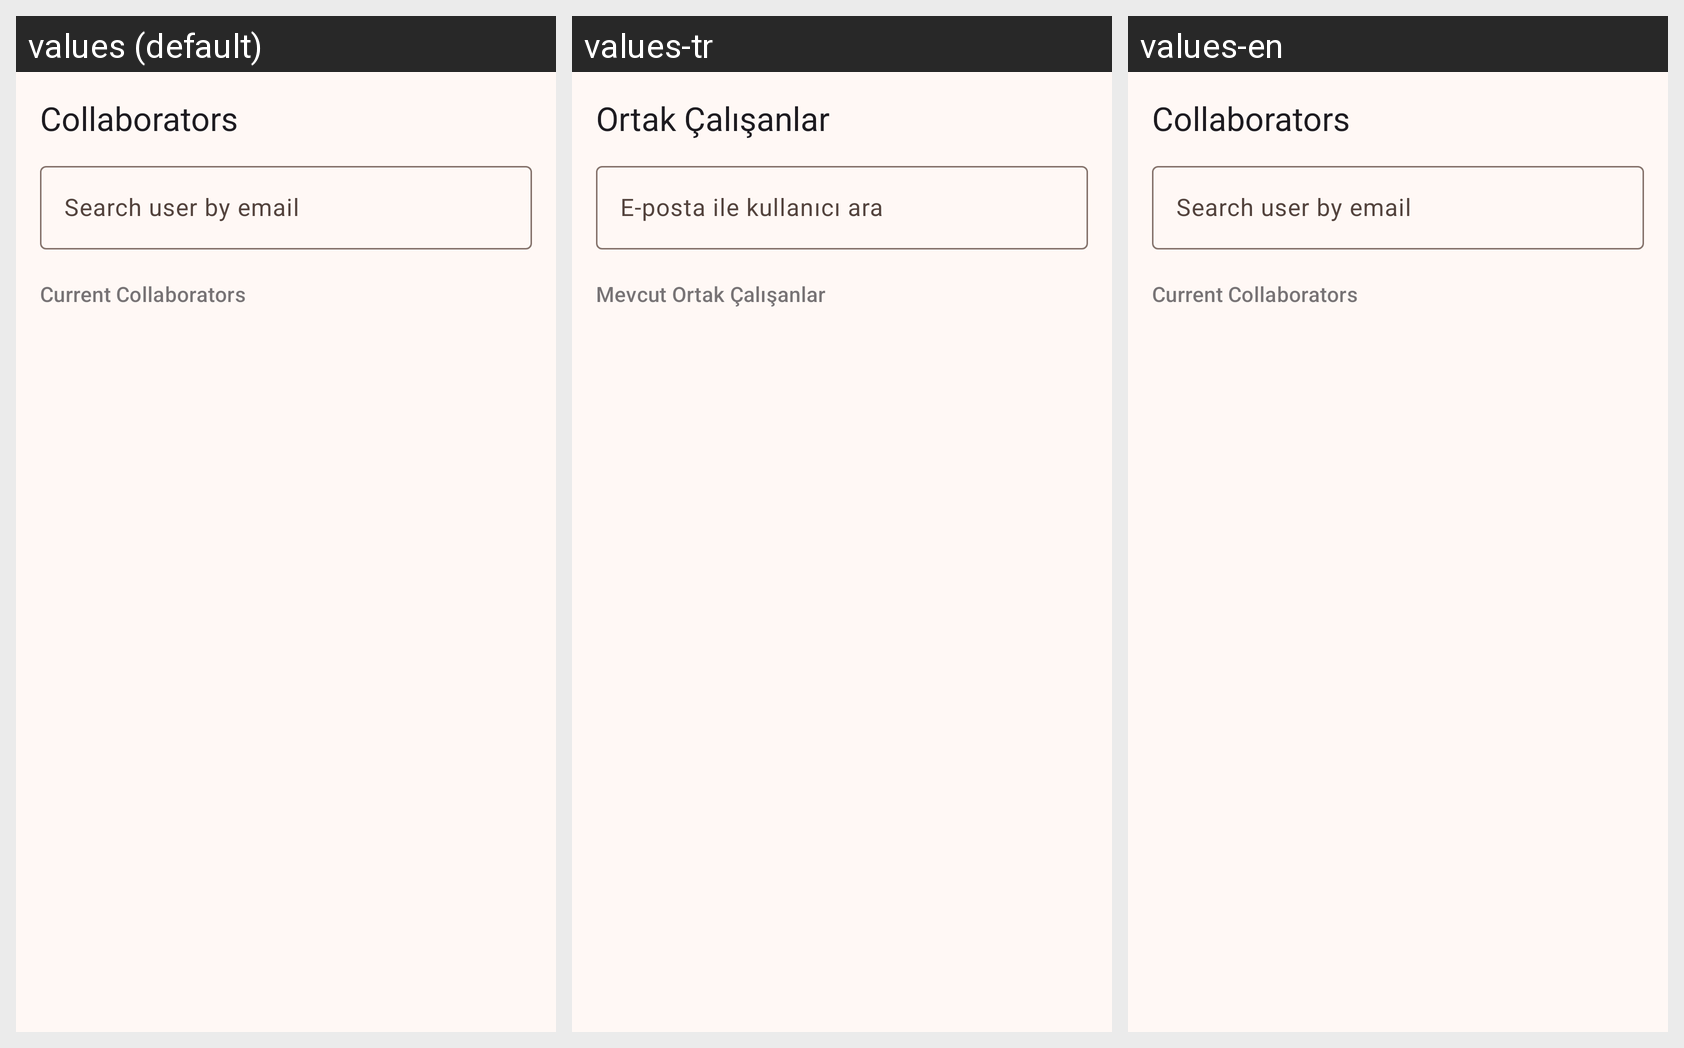

Here is an Android app screen in its default locale and in the app's own translations. Write out the translated-string differences for the strings that appear on this screen.
Android screen res/layout/bottom_sheet_collaborators.xml rendered under 3 locales, left to right: values (default), values-tr, values-en. Device: Nexus 5 (rendered at 1080×1920; each locale shown at half size, 540×960, under a caption strip naming it); theme Theme.RecipeBookPro.
Strings drawn on this screen, with the default value and each locale's value (text and hints the layout hard-codes, and strings that could not be matched under every locale, appear in the picture but are not listed):

collaborators
  values: Collaborators
  values-tr: Ortak Çalışanlar
  values-en: Collaborators

search_user_by_email
  values: Search user by email
  values-tr: E-posta ile kullanıcı ara
  values-en: Search user by email

current_collaborators
  values: Current Collaborators
  values-tr: Mevcut Ortak Çalışanlar
  values-en: Current Collaborators
